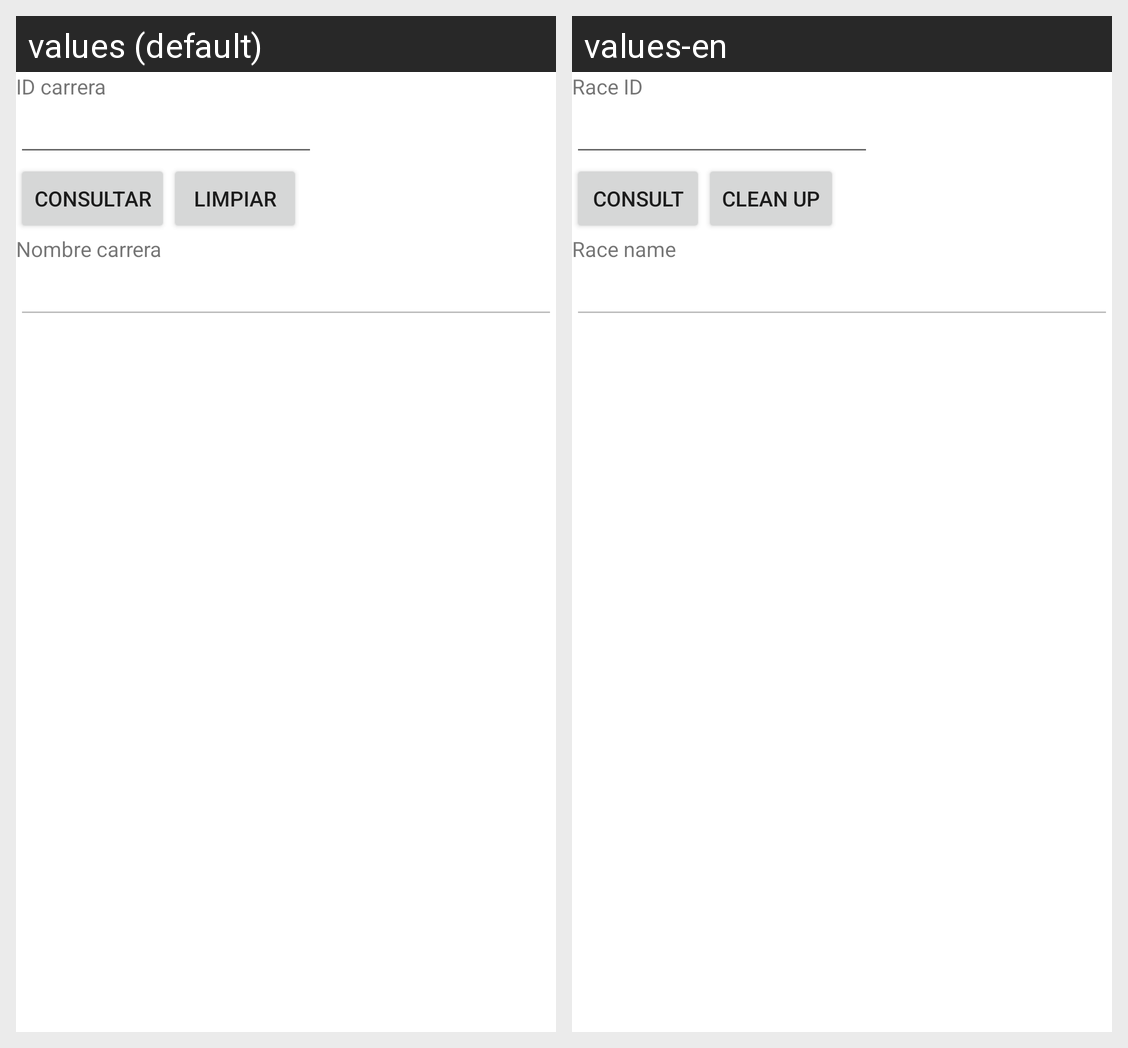

The Android screen above is rendered under two locales of the same app. Produce the string resources it draws, with the default and per-locale values.
Android screen res/layout/activity_carrera_consultar.xml rendered under 2 locales, left to right: values (default), values-en. Device: Nexus 5 (rendered at 1080×1920; each locale shown at half size, 540×960, under a caption strip naming it); theme Theme.Proyecto1PDM115.
Strings drawn on this screen, with the default value and each locale's value (text and hints the layout hard-codes, and strings that could not be matched under every locale, appear in the picture but are not listed):

id_carrera
  values: ID carrera
  values-en: Race ID

consultar
  values: Consultar
  values-en: Consult

limpiar
  values: Limpiar
  values-en: Clean up

nombre_carrera
  values: Nombre carrera
  values-en: Race name
